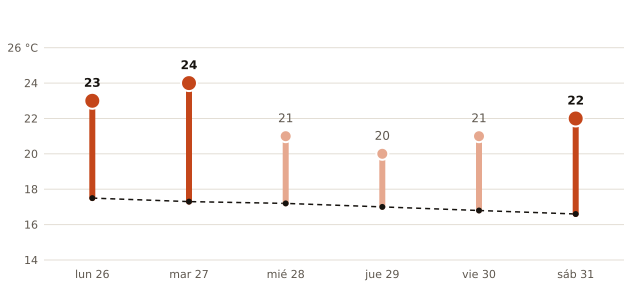

The data file committed next to this chart (first rows):
fecha, máxima_prevista_C, máxima_normal_1991_2020_C
2026-10-26, 23, 17.5
2026-10-27, 24, 17.3
2026-10-28, 21, 17.2
2026-10-29, 20, 17.0
2026-10-30, 21, 16.8
2026-10-31, 22, 16.6
